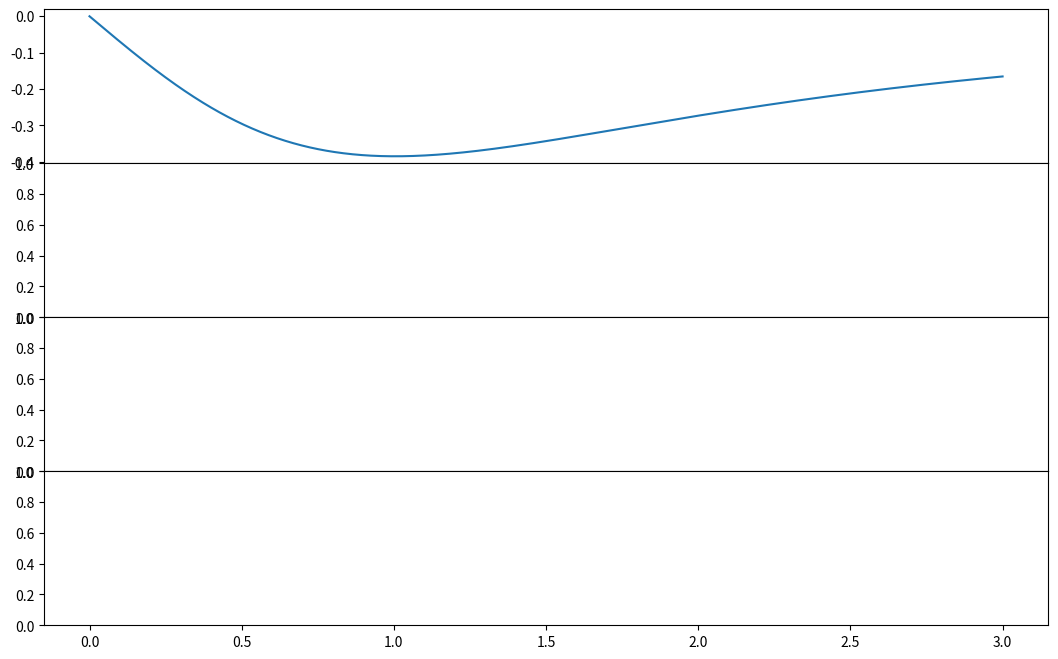

Recreate this plot in Python. (Note: this script raises an exception after producing the figure.)
import matplotlib.pyplot as plt 
import numpy as np
from matplotlib import gridspec


V_sigma = 1
V_pi = 1
a = 0.142e-9 


z = np.linspace(1e-100, 3e-10, 1000)

theta =  np.array(np.arctan(a/z))


b = -np.sin(theta)**2*np.cos(theta)
f = -np.cos(theta)**2*np.sin(theta)
h = -np.sin(theta)*(1-2*np.cos(theta)**2)
q = -np.cos(theta)**3+0.5*np.sin(theta)**2*np.cos(theta)

z *= 1e10

index_1A = np.where(z == 1)


fig = plt.figure()
# set height ratios for subplots
fig, axs = plt.subplots(4, 1, sharex=True, figsize =(8*1.62,8))
fig.subplots_adjust(hspace=0)

axs[0].plot(z, b)
xlim,ylim = axs[0].set_xlim(), axs[0].set_ylim()
axs[0].plot([xlim[0], 1, 1], [b[index_1A],  b[index_1A], ylim[0]] , linestyle = '--', linewidth = 1.2, color = 'lightcoral')
axs[0].plot(z, b, color = 'darkseagreen')
axs[0].set_xlim(xlim)
axs[0].set_ylim(ylim)
axs[0].text(3, -0.37,r'a')
axs[0].set_ylabel(r"$b$")
axs[0].set_yticks([0, -0.1, -0.2, -0.3])

axs[1].plot(z, f)
xlim,ylim = axs[1].set_xlim(), axs[1].set_ylim()
axs[1].plot([xlim[0], 1, 1], [f[index_1A],  f[index_1A], ylim[0]] , linestyle = '--', linewidth = 1.2, color = 'lightcoral')
axs[1].plot(z, f, color = 'darkseagreen')
axs[1].set_xlim(xlim)
axs[1].set_ylim(ylim)
axs[1].text(3, -0.08,r'b')
axs[1].set_ylabel(r"$f$")

axs[2].plot(z, h)
xlim,ylim = axs[2].set_xlim(), axs[2].set_ylim()
axs[2].plot([xlim[0], 1, 1], [h[index_1A],  h[index_1A], ylim[0]] , linestyle = '--', linewidth = 1.2, color = 'lightcoral')
axs[2].plot(z, h, color = 'darkseagreen')
axs[2].set_xlim(xlim)
axs[2].set_ylim(ylim)
axs[2].text(3, -0.94,r'c')
axs[2].set_ylabel(r"$h$")
axs[2].set_yticks([0, -0.25, -0.5, -0.75, -1])

axs[3].plot(z, q)
xlim,ylim = axs[3].set_xlim(), axs[3].set_ylim()
axs[3].plot([xlim[0], 1, 1], [q[index_1A],  q[index_1A], ylim[0]] , linestyle = '--', linewidth = 1.2, color = 'lightcoral')
axs[3].plot(z, q, color = 'darkseagreen')
axs[3].set_xlim(xlim)
axs[3].set_ylim(ylim)
axs[3].set_xlabel(r"$z \mathbin{/} \si{\angstrom}$")
axs[3].text(3, -0.03,r'd')
axs[3].set_ylabel(r"$q$")

#plt.tight_layout(pad=0, h_pad=1.08, w_pad=1.08)
plt.savefig('../Plots/Faktoreninz_stacked.pdf', bbox_inches='tight')
